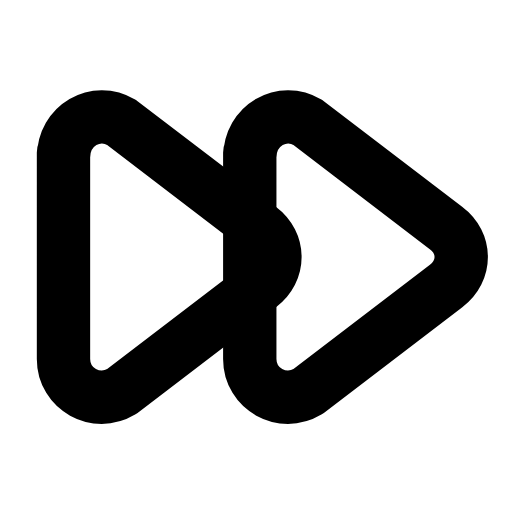
t = 0.00 s
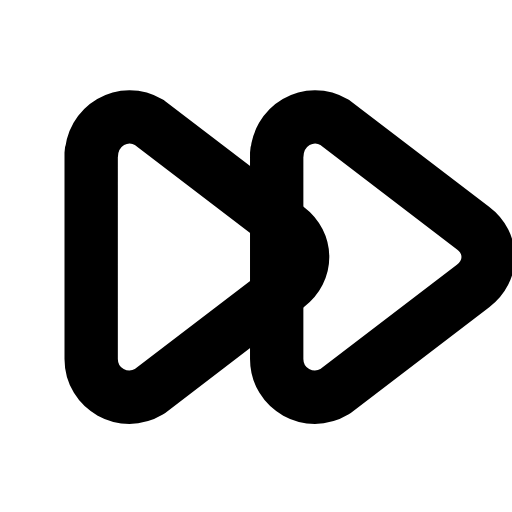
t = 0.22 s
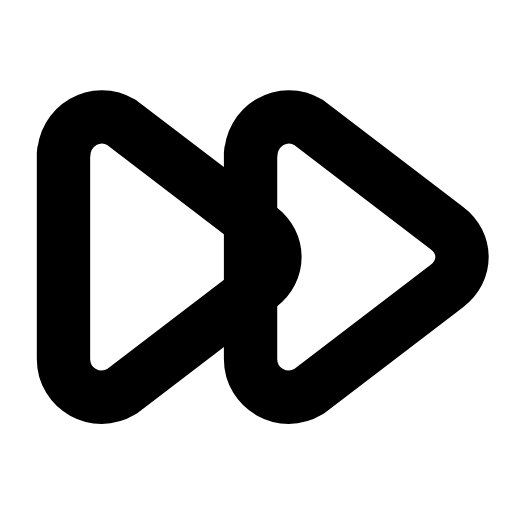
t = 0.49 s
t = 0.68 s: frame unchanged from t = 0.00 s, image omitted
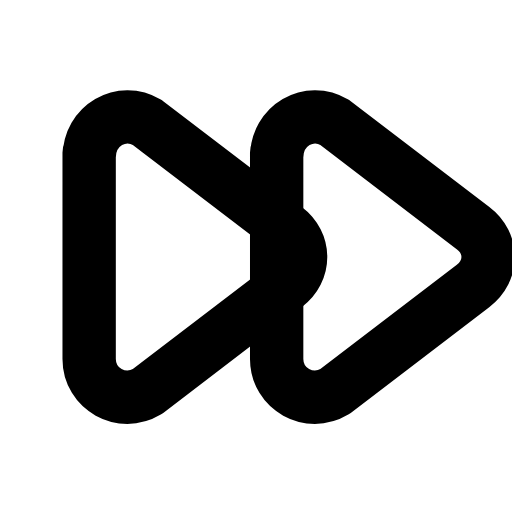
t = 0.93 s
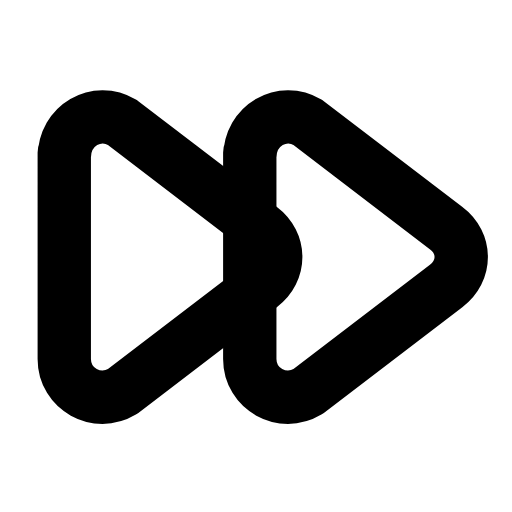
t = 1.18 s

The animated SVG that drew these frames (rendered in a browser with its animation timeline set to each time). Animation: 2 SMIL elements (animateTransform=2); one cycle of 1.40 s, repeats indefinitely.

<svg xmlns="http://www.w3.org/2000/svg" width="24" height="24" viewBox="0 0 24 24" fill="none"><g transform="translate(-2.216 -2.171) scale(1.18)"><g><animateTransform attributeName="transform" type="translate" values="0 0;1.1 0;0 0;0 0;1.1 0;0 0;0 0" keyTimes="0;0.18;0.36;0.6;0.78;0.9;1" dur="1.4s" repeatCount="indefinite" calcMode="spline" keySplines="0.16 1 0.3 1;0.16 1 0.3 1;0.16 1 0.3 1;0.16 1 0.3 1;0.16 1 0.3 1;0.16 1 0.3 1"/><path stroke="currentColor" stroke-width="2.119" stroke-linecap="round" stroke-linejoin="round" fill="none" d="M4.4 7.9L4.4 16.1C4.4 17.3 5.7 18 6.7 17.4L12.2 13.2C13 12.6 13 11.5 12.2 10.9L6.7 6.7C5.7 6.1 4.4 6.8 4.4 8.1Z"></path></g><g><animateTransform attributeName="transform" type="translate" values="0 0;0 0;1.1 0;0 0;0 0;1.1 0;0 0;0 0;0 0" keyTimes="0;0.0675;0.2475;0.45;0.6;0.735;0.855;0.9;1" dur="1.4s" repeatCount="indefinite" calcMode="spline" keySplines="0.16 1 0.3 1;0.16 1 0.3 1;0.16 1 0.3 1;0.16 1 0.3 1;0.16 1 0.3 1;0.16 1 0.3 1;0.16 1 0.3 1;0.16 1 0.3 1"/><path stroke="currentColor" stroke-width="2.119" stroke-linecap="round" stroke-linejoin="round" fill="none" d="M11.8 7.9L11.8 16.1C11.8 17.3 13.1 18 14.1 17.4L19.6 13.2C20.4 12.6 20.4 11.5 19.6 10.9L14.1 6.7C13.1 6.1 11.8 6.8 11.8 8.1Z"></path></g></g></svg>
